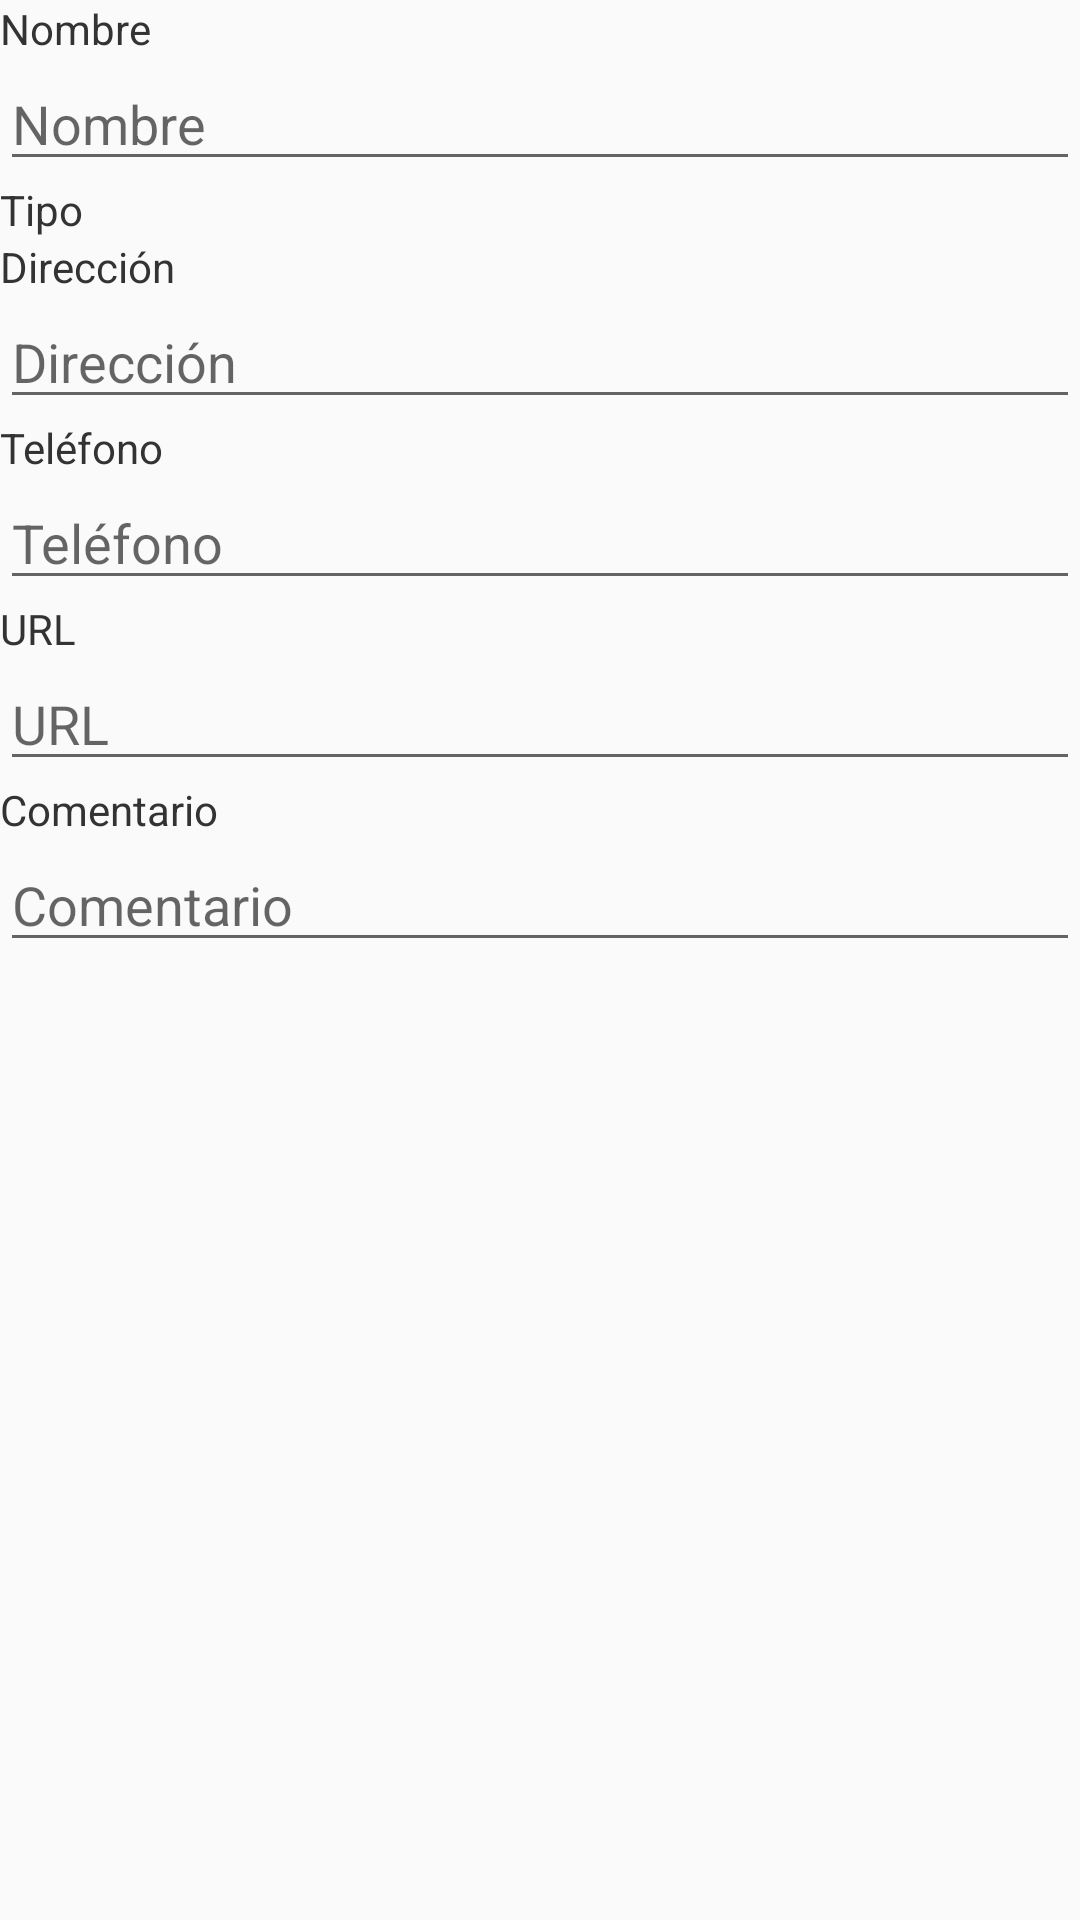

Android layout source for this screen:
<!-- AndroidManifest.xml: application theme AppTheme -->
<!-- res/layout/edit_place.xml -->
<?xml version="1.0" encoding="utf-8"?>
<androidx.core.widget.NestedScrollView xmlns:android="http://schemas.android.com/apk/res/android"
    android:layout_width="match_parent" android:layout_height="match_parent">

    <LinearLayout
        android:layout_width="match_parent"
        android:layout_height="wrap_content"
        android:orientation="vertical">

        <TextView
            android:id="@+id/textView"
            android:layout_width="match_parent"
            android:layout_height="wrap_content"
            android:text="@string/label_name" />

        <EditText
            android:id="@+id/editText"
            android:layout_width="match_parent"
            android:layout_height="wrap_content"
            android:ems="10"
            android:hint="@string/label_name"
            android:inputType="textPersonName" />

        <TextView
            android:id="@+id/textView2"
            android:layout_width="match_parent"
            android:layout_height="wrap_content"
            android:text="@string/label_type" />

        <TextView
            android:id="@+id/textView3"
            android:layout_width="match_parent"
            android:layout_height="wrap_content"
            android:text="@string/label_address" />

        <EditText
            android:id="@+id/editText2"
            android:layout_width="match_parent"
            android:layout_height="wrap_content"
            android:ems="10"
            android:hint="@string/label_address"
            android:inputType="textPostalAddress" />

        <TextView
            android:id="@+id/textView4"
            android:layout_width="match_parent"
            android:layout_height="wrap_content"
            android:text="@string/label_phone" />

        <EditText
            android:id="@+id/editText3"
            android:layout_width="match_parent"
            android:layout_height="wrap_content"
            android:ems="10"
            android:hint="@string/label_phone"
            android:inputType="phone" />

        <TextView
            android:id="@+id/textView5"
            android:layout_width="match_parent"
            android:layout_height="wrap_content"
            android:text="@string/label_uri" />

        <EditText
            android:id="@+id/editText4"
            android:layout_width="match_parent"
            android:layout_height="wrap_content"
            android:ems="10"
            android:hint="@string/label_uri"
            android:inputType="textUri|textWebEmailAddress" />

        <TextView
            android:id="@+id/textView6"
            android:layout_width="match_parent"
            android:layout_height="wrap_content"
            android:text="@string/label_comment" />

        <EditText
            android:id="@+id/editText5"
            android:layout_width="match_parent"
            android:layout_height="wrap_content"
            android:ems="10"
            android:hint="@string/label_comment"
            android:inputType="textLongMessage"
            android:singleLine="false" />
    </LinearLayout>
</androidx.core.widget.NestedScrollView>
<!-- resources referenced by this layout -->
<resources>
  <string name="label_address">Dirección</string>
  <string name="label_comment">Comentario</string>
  <string name="label_name">Nombre</string>
  <string name="label_phone">Teléfono</string>
  <string name="label_type">Tipo</string>
  <string name="label_uri">URL</string>
  <style name="AppTheme" parent="Theme.AppCompat.Light.DarkActionBar">
          
          <item name="android:typeface">sans</item>
          <item name="android:textColor">#333</item>
          <item name="colorPrimary">@color/colorPrimary</item>
          <item name="colorPrimaryDark">@color/colorPrimaryDark</item>
          <item name="colorAccent">@color/colorAccent</item>
  
      </style>
  <!-- not gathered from this repository: default colours our renderer supplied (Android Studio template values) -->
  <color name="colorPrimary">#FF6200EE</color>
  <color name="colorPrimaryDark">#FF3700B3</color>
  <color name="colorAccent">#FF03DAC5</color>
</resources>
